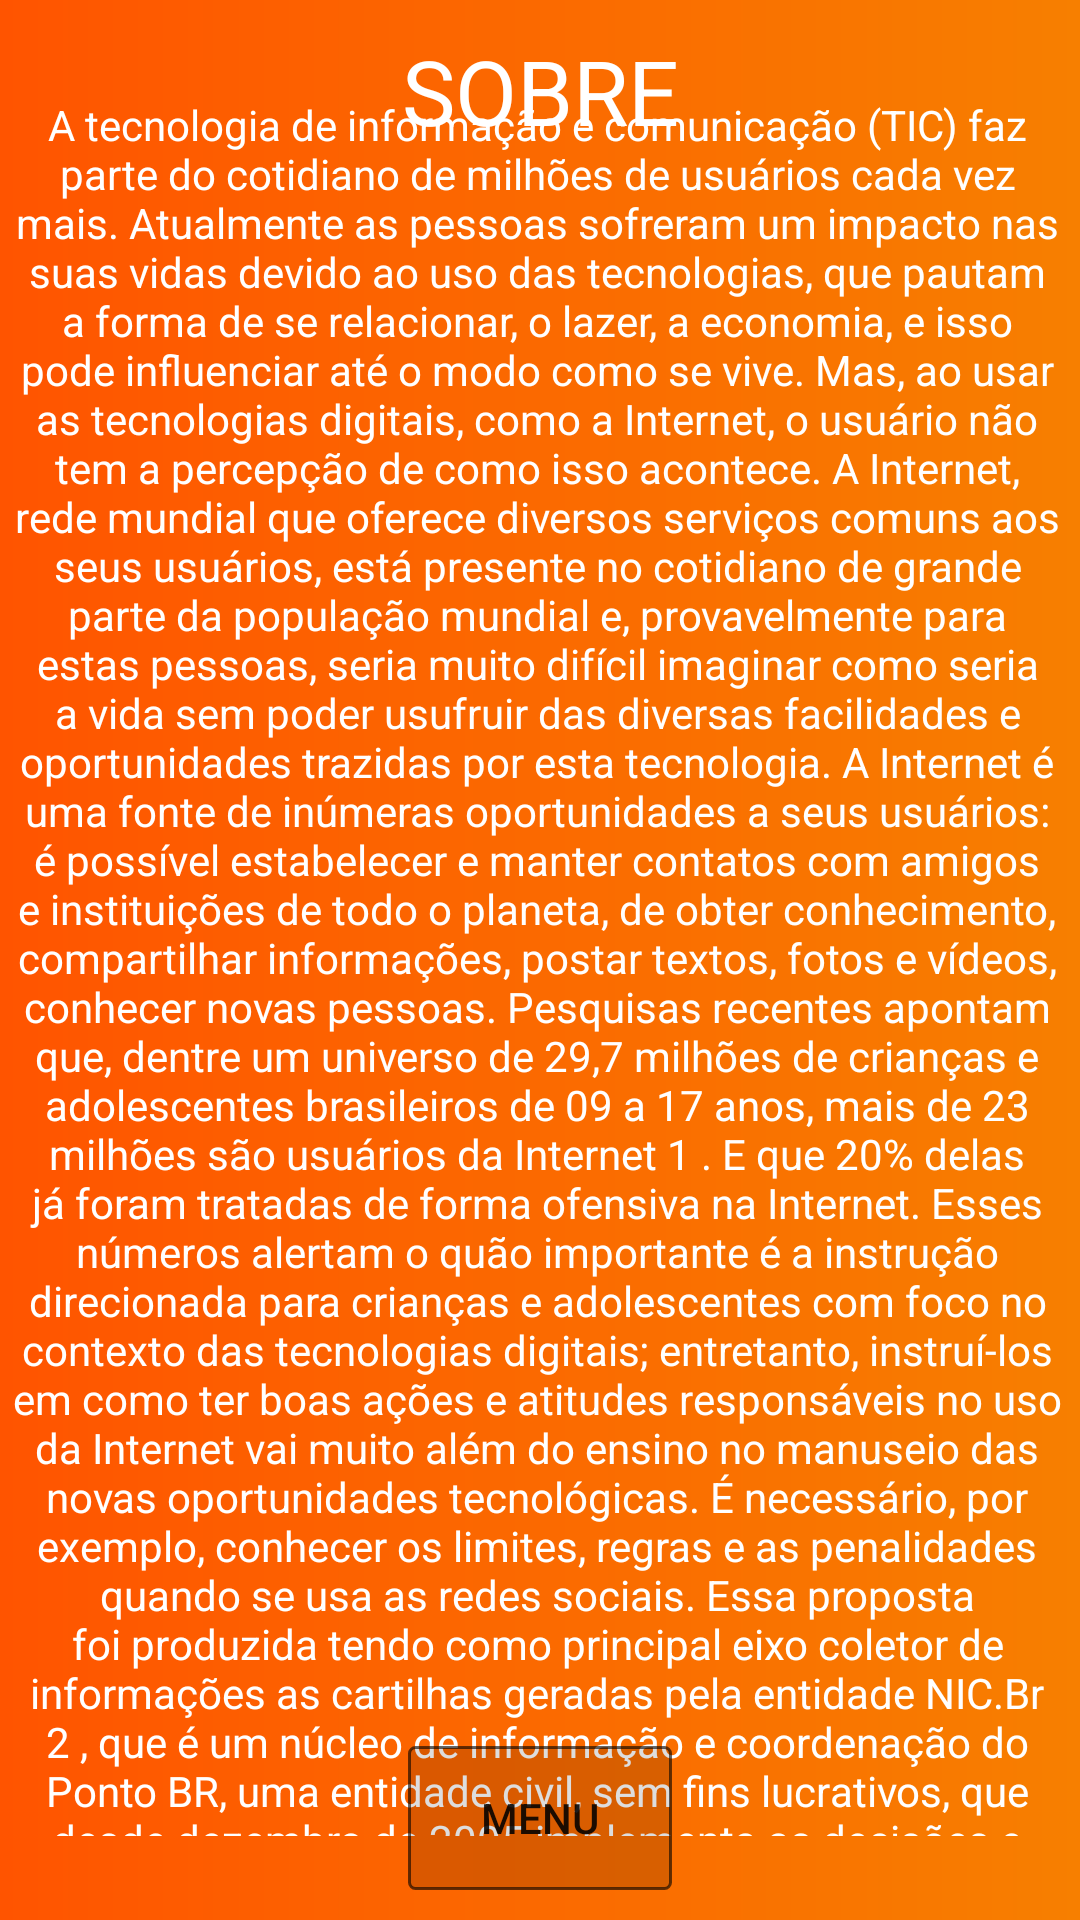

Layout XML and referenced resources for this Android screen:
<!-- AndroidManifest.xml: application theme Theme.InternetComResponsa -->
<!-- res/layout/activity_sobre3.xml -->
<?xml version="1.0" encoding="utf-8"?>
<androidx.constraintlayout.widget.ConstraintLayout xmlns:android="http://schemas.android.com/apk/res/android"
    xmlns:app="http://schemas.android.com/apk/res-auto"
    xmlns:tools="http://schemas.android.com/tools"
    android:layout_width="match_parent"
    android:layout_height="match_parent"
    tools:context=".sobreActivity3">

    <TextView
        android:id="@+id/textView2"
        android:layout_width="wrap_content"
        android:layout_height="wrap_content"
        android:layout_marginTop="10dp"
        android:text="SOBRE"
        android:textColor="@color/white"
        android:textSize="30sp"
        app:layout_constraintEnd_toEndOf="parent"
        app:layout_constraintStart_toStartOf="parent"
        app:layout_constraintTop_toTopOf="parent" />

    <ScrollView
        android:id="@+id/scrollView4"
        android:layout_width="374dp"
        android:layout_height="584dp"
        android:layout_marginStart="10dp"
        android:layout_marginTop="10dp"
        android:layout_marginEnd="10dp"
        android:layout_marginBottom="10dp"
        app:layout_constraintBottom_toBottomOf="parent"
        app:layout_constraintEnd_toEndOf="parent"
        app:layout_constraintHorizontal_bias="0.492"
        app:layout_constraintStart_toStartOf="parent"
        app:layout_constraintTop_toTopOf="parent"
        app:layout_constraintVertical_bias="0.496">

        <TextView
            android:id="@+id/txSobre"
            android:layout_width="351dp"

            android:layout_height="wrap_content"
            android:layout_marginStart="10dp"
            android:layout_marginTop="4dp"
            android:layout_marginEnd="10dp"
            android:layout_marginBottom="10dp"
            android:text="A tecnologia de informação e comunicação (TIC) faz parte do cotidiano de
milhões de usuários cada vez mais. Atualmente as pessoas sofreram um impacto nas
suas vidas devido ao uso das tecnologias, que pautam a forma de se relacionar, o lazer, a
economia, e isso pode influenciar até o modo como se vive. Mas, ao usar as tecnologias
digitais, como a Internet, o usuário não tem a percepção de como isso acontece.
A Internet, rede mundial que oferece diversos serviços comuns aos seus
usuários, está presente no cotidiano de grande parte da população mundial e,
provavelmente para estas pessoas, seria muito difícil imaginar como seria a vida sem
poder usufruir das diversas facilidades e oportunidades trazidas por esta tecnologia.
A Internet é uma fonte de inúmeras oportunidades a seus usuários: é possível
estabelecer e manter contatos com amigos e instituições de todo o planeta, de obter
conhecimento, compartilhar informações, postar textos, fotos e vídeos, conhecer novas
pessoas.
Pesquisas recentes apontam que, dentre um universo de 29,7 milhões de crianças
e adolescentes brasileiros de 09 a 17 anos, mais de 23 milhões são usuários da Internet 1 .
E que 20% delas já foram tratadas de forma ofensiva na Internet. Esses números alertam
o quão importante é a instrução direcionada para crianças e adolescentes com foco no
contexto das tecnologias digitais; entretanto, instruí-los em como ter boas ações e
atitudes responsáveis no uso da Internet vai muito além do ensino no manuseio das novas oportunidades tecnológicas. É necessário, por exemplo, conhecer os limites,
regras e as penalidades quando se usa as redes sociais.
Essa proposta foi produzida tendo como principal eixo coletor de informações as
cartilhas geradas pela entidade NIC.Br 2 , que é um núcleo de informação e coordenação
do Ponto BR, uma entidade civil, sem fins lucrativos, que desde dezembro de 2005
implementa as decisões e projetos do Comitê Gestor da Internet no Brasil (CGI) 3 .
O NIC.Br elaborou documentos com informações para que pudesse servir como
referências para diversos setores de usuários de internet do Brasil. Nas cartilhas é
possível obter orientações, recomendações e dicas sobre como você pode, de maneira
geral, aumentar a sua segurança na Internet, como interagir de forma ética e responsável
com as redes sociais, entres outras.
Infelizmente, muitas vezes, a Internet também é utilizada para exposição de
conteúdos inapropriados, contato com pessoas desconhecidas e mal-intencionadas,
acesso a julgamentos indevidos, ofensas, preconceito e discriminação. É necessário ter-
se a consciência da importância de que a Internet tem em nosso cotidiano e as
preocupações em relação ao uso adequado dela por jovens e adolescentes.
Para garantir um final feliz nas conexões no mundo virtual é necessário respeitar
regras, modos e sobretudo as atitudes que podem infringir as leis e causar problemas
sérios."
            android:textAlignment="center"
            android:textColor="@color/white"
            app:layout_constraintBottom_toBottomOf="parent"
            app:layout_constraintEnd_toEndOf="parent"
            app:layout_constraintHorizontal_bias="0.49"
            app:layout_constraintStart_toStartOf="parent"
            app:layout_constraintTop_toBottomOf="@+id/textView2"
            app:layout_constraintVertical_bias="0.073" />

    </ScrollView>

    <Button
        android:id="@+id/button3"
        android:layout_width="wrap_content"
        android:layout_height="wrap_content"
        android:layout_marginBottom="10dp"
        android:background="@drawable/fundobotao"
        android:backgroundTint="@color/black"
        android:onClick="voltarMenuPrincipal"
        android:text="MENU"
        app:layout_constraintBottom_toBottomOf="parent"
        app:layout_constraintEnd_toEndOf="parent"
        app:layout_constraintStart_toStartOf="parent" />


</androidx.constraintlayout.widget.ConstraintLayout>
<!-- resources referenced by this layout -->
<resources>
  <color name="black">#FF000000</color>
  <color name="white">#FFFFFFFF</color>
  <!-- drawable fundobotao (drawable) -->
  <?xml version="1.0" encoding="utf-8"?>
  <shape xmlns:android="http://schemas.android.com/apk/res/android"
      android:shape="rectangle">
      <solid android:color="#22FFFFFF"></solid>
      <corners android:radius="2dp"></corners>
      <stroke android:width="1dp" android:color="#99FFFFFF"></stroke>
  </shape>
  <style name="Theme.InternetComResponsa" parent="Theme.MaterialComponents.DayNight.DarkActionBar">
          
          <item name="colorPrimary">@color/laranja</item>
          <item name="colorPrimaryVariant">@color/laranja</item>
          <item name="colorOnPrimary">@color/white</item>
          
          <item name="colorSecondary">@color/teal_200</item>
          <item name="colorSecondaryVariant">@color/teal_700</item>
          <item name="colorOnSecondary">@color/black</item>
          
          <item name="android:statusBarColor" tools:targetApi="l">?attr/colorPrimaryVariant</item>
          <item name="android:windowBackground">@drawable/fundoapp</item>
          
      </style>
  <color name="laranja">#ff5400</color>
  <color name="teal_200">#FF03DAC5</color>
  <color name="teal_700">#FF018786</color>
  <!-- drawable fundoapp (drawable) -->
  <?xml version="1.0" encoding="utf-8"?>
  <shape xmlns:android="http://schemas.android.com/apk/res/android"
      android:shape="rectangle">
      <gradient
          android:startColor="#f77f00"
          android:endColor="#ff5400"
          android:angle="180">
      </gradient>
  </shape>
</resources>
